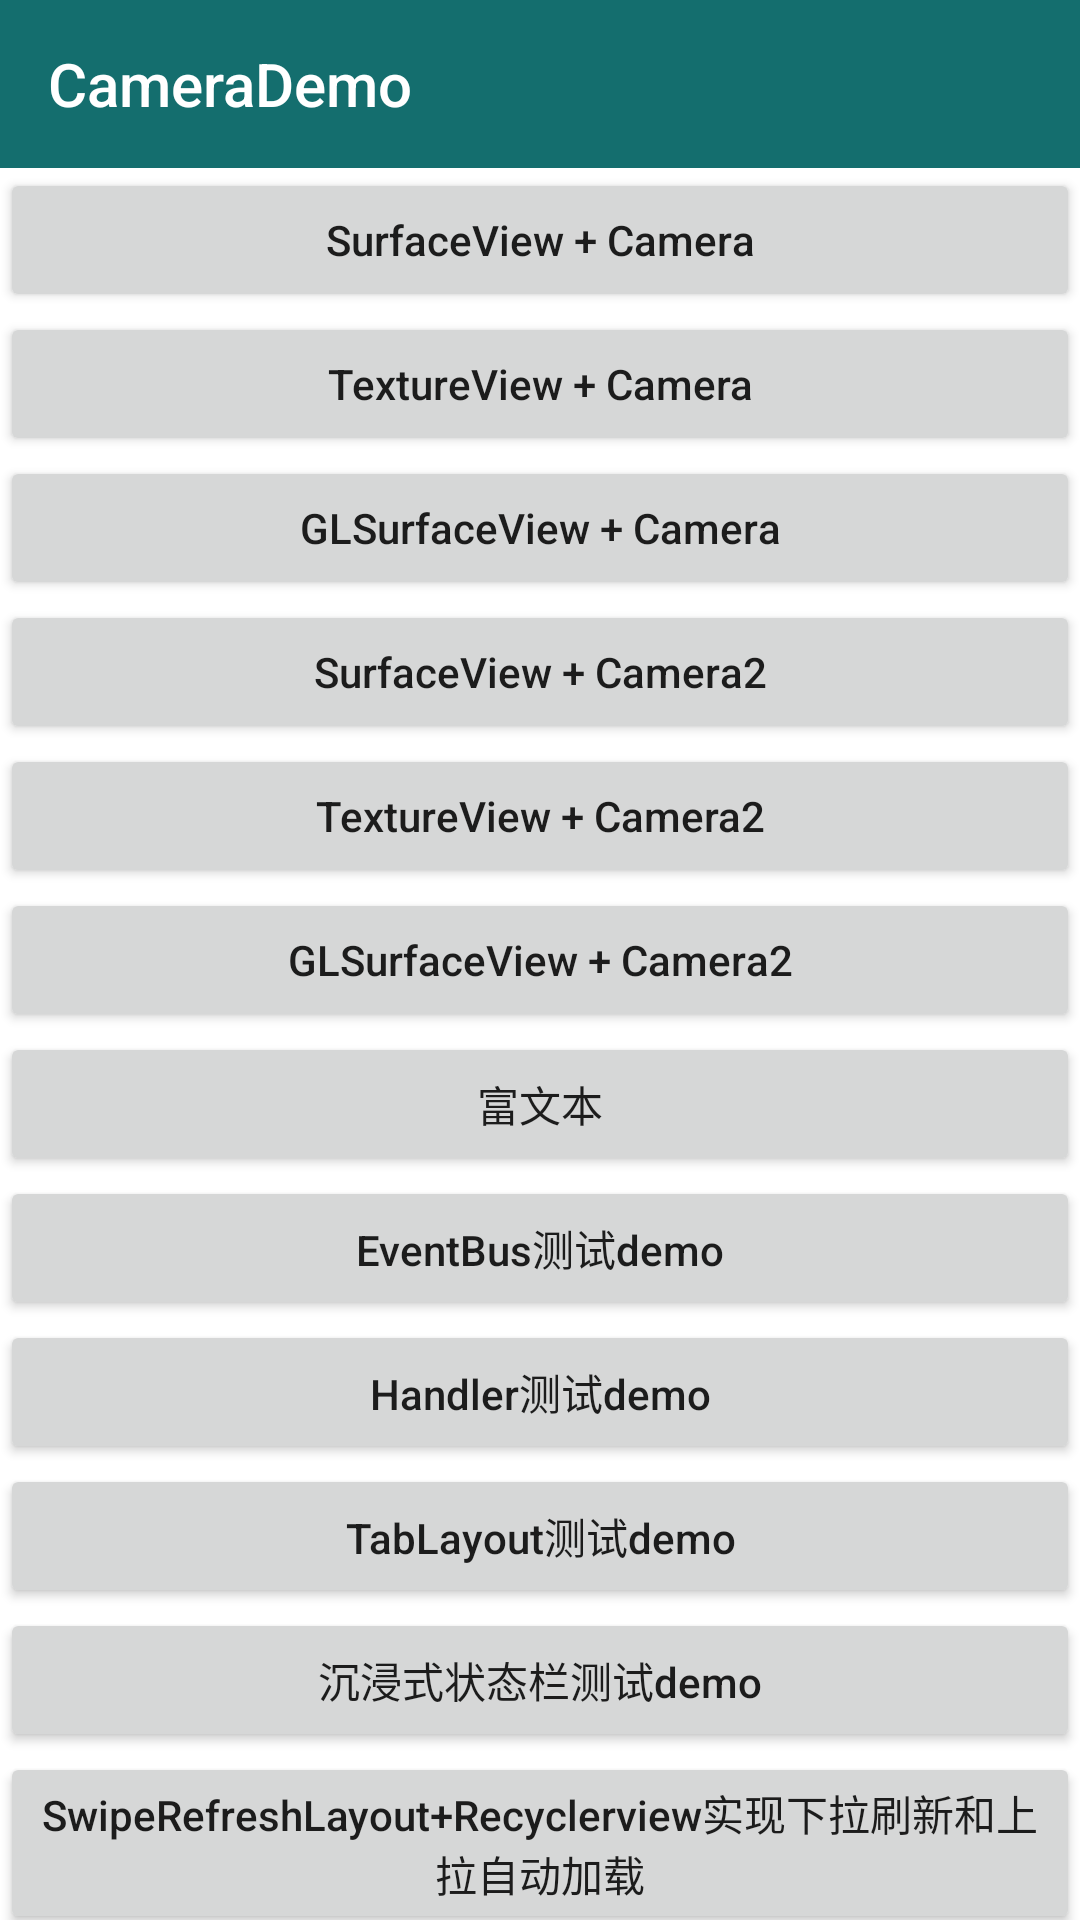

This screen was rendered from an Android layout file. Write that file and the resources it references.
<!-- AndroidManifest.xml: application theme AppTheme -->
<!-- res/layout/activity_main.xml -->
<?xml version="1.0" encoding="utf-8"?>
<LinearLayout xmlns:android="http://schemas.android.com/apk/res/android"
              xmlns:tools="http://schemas.android.com/tools"
              android:layout_width="match_parent"
              android:layout_height="match_parent"
              android:orientation="vertical"
              tools:context=".MainActivity"
              android:background="@color/white">

    <Toolbar
        android:layout_width="match_parent"
        android:layout_height="?android:actionBarSize"
        android:background="@color/colorPrimary"
        android:title="@string/app_name"
        android:titleTextColor="@android:color/white">
    </Toolbar>

    <ScrollView
        android:layout_width="match_parent"
        android:layout_height="wrap_content"
        android:scrollbars="none">

        <LinearLayout
            android:layout_width="match_parent"
            android:layout_height="wrap_content"
            android:orientation="vertical"
            android:layout_marginBottom="30dp">

            <Button
                android:id="@+id/camera_btn1"
                android:layout_width="match_parent"
                android:layout_height="wrap_content"
                android:onClick="startCameraActivity"
                android:text="SurfaceView + Camera"
                android:textAllCaps="false"/>

            <Button
                android:id="@+id/camera_btn2"
                android:layout_width="match_parent"
                android:layout_height="wrap_content"
                android:onClick="startCameraActivity"
                android:text="TextureView + Camera"
                android:textAllCaps="false"/>

            <Button
                android:id="@+id/camera_btn3"
                android:layout_width="match_parent"
                android:layout_height="wrap_content"
                android:onClick="startCameraActivity"
                android:text="GLSurfaceView + Camera"
                android:textAllCaps="false"/>

            <Button
                android:id="@+id/camera_btn4"
                android:layout_width="match_parent"
                android:layout_height="wrap_content"
                android:onClick="startCameraActivity"
                android:text="SurfaceView + Camera2"
                android:textAllCaps="false"/>

            <Button
                android:id="@+id/camera_btn5"
                android:layout_width="match_parent"
                android:layout_height="wrap_content"
                android:onClick="startCameraActivity"
                android:text="TextureView + Camera2"
                android:textAllCaps="false"/>

            <Button
                android:id="@+id/camera_btn6"
                android:layout_width="match_parent"
                android:layout_height="wrap_content"
                android:onClick="startCameraActivity"
                android:text="GLSurfaceView + Camera2"
                android:textAllCaps="false"/>

            <Button
                android:id="@+id/textview_btn"
                android:layout_width="match_parent"
                android:layout_height="wrap_content"
                android:onClick="startCameraActivity"
                android:text="富文本"
                android:textAllCaps="false"/>

            <Button
                android:id="@+id/eventbus_btn"
                android:layout_width="match_parent"
                android:layout_height="wrap_content"
                android:onClick="startCameraActivity"
                android:text="EventBus测试demo"
                android:textAllCaps="false"/>

            <Button
                android:id="@+id/handle_btn"
                android:layout_width="match_parent"
                android:layout_height="wrap_content"
                android:onClick="startCameraActivity"
                android:text="Handler测试demo"
                android:textAllCaps="false"/>

            <Button
                android:id="@+id/tablayout_btn"
                android:layout_width="match_parent"
                android:layout_height="wrap_content"
                android:onClick="startCameraActivity"
                android:text="TabLayout测试demo"
                android:textAllCaps="false"/>

            <Button
                android:id="@+id/statusbar_btn"
                android:layout_width="match_parent"
                android:layout_height="wrap_content"
                android:onClick="startCameraActivity"
                android:text="沉浸式状态栏测试demo"
                android:textAllCaps="false"/>

            <Button
                android:id="@+id/recyclerview"
                android:layout_width="match_parent"
                android:layout_height="wrap_content"
                android:onClick="startCameraActivity"
                android:text="SwipeRefreshLayout+Recyclerview实现下拉刷新和上拉自动加载"
                android:textAllCaps="false"/>

            <Button
                android:id="@+id/tbs_btn"
                android:layout_width="match_parent"
                android:layout_height="wrap_content"
                android:onClick="startCameraActivity"
                android:text="TBSApplication 测试"
                android:textAllCaps="false"/>

            <Button
                android:id="@+id/test_btn"
                android:layout_width="match_parent"
                android:layout_height="wrap_content"
                android:onClick="startCameraActivity"
                android:text="测试测试"
                android:textAllCaps="false"/>

            <Button
                android:id="@+id/rxjava_btn"
                android:layout_width="match_parent"
                android:layout_height="wrap_content"
                android:onClick="startCameraActivity"
                android:text="Rxjava测试"
                android:textAllCaps="false"/>

            <Button
                android:id="@+id/retorfit_btn"
                android:layout_width="match_parent"
                android:layout_height="wrap_content"
                android:onClick="startCameraActivity"
                android:text="RxJavaAndRetorfit测试"
                android:textAllCaps="false"/>

            <Button
                android:id="@+id/trans_operator_btn"
                android:layout_width="match_parent"
                android:layout_height="wrap_content"
                android:onClick="startCameraActivity"
                android:text="RxJava中常见的变换操作符测试"
                android:textAllCaps="false"/>


            <Button
                android:id="@+id/databinding_btn"
                android:layout_width="match_parent"
                android:layout_height="wrap_content"
                android:onClick="startCameraActivity"
                android:text="databinding测试"
                android:textAllCaps="false"/>


        </LinearLayout>

    </ScrollView>

</LinearLayout>
<!-- resources referenced by this layout -->
<resources>
  <color name="colorPrimary">#146e6e</color>
  <color name="white">#FFFFFF</color>
  <string name="app_name">CameraDemo</string>
  <style parent="Theme.AppCompat.Light.NoActionBar" name="AppTheme">
  
      
  
  
      <item name="colorPrimary">@color/colorPrimary</item>
  
      <item name="colorPrimaryDark">@color/colorPrimaryDark</item>
  
      <item name="colorAccent">@color/colorAccent</item>
  
  </style>
  <color name="colorPrimaryDark">#083939</color>
  <color name="colorAccent">#FF4081</color>
</resources>
